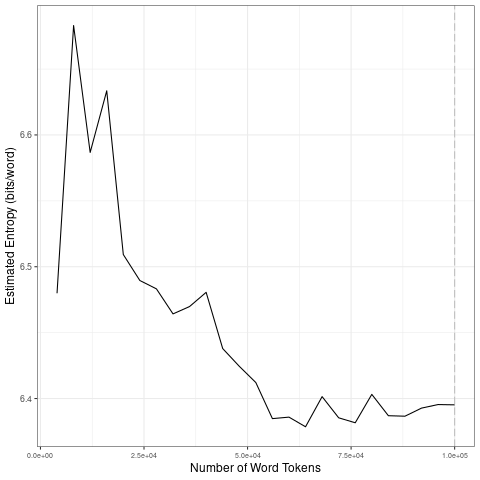

The table this chart was drawn from, first rows:
file, entropy.Corpus.Size, entropy.Entropy, sd.Corpus.Size, sd.SD
data/2021_by_fr/2021-06-26_tokens_1-gram…, 4000, 6.48, 20000, 0.08447
data/2021_by_fr/2021-06-26_tokens_1-gram…, 8000, 6.683, 40000, 0.01028
data/2021_by_fr/2021-06-26_tokens_1-gram…, 12000, 6.587, 60000, 0.02349
data/2021_by_fr/2021-06-26_tokens_1-gram…, 16000, 6.633, 80000, 0.01148
data/2021_by_fr/2021-06-26_tokens_1-gram…, 20000, 6.509, 1e+05, 0.004338
data/2021_by_fr/2021-06-26_tokens_1-gram…, 24000, 6.49, 20000, 0.08447
data/2021_by_fr/2021-06-26_tokens_1-gram…, 28000, 6.483, 40000, 0.01028
data/2021_by_fr/2021-06-26_tokens_1-gram…, 32000, 6.464, 60000, 0.02349
data/2021_by_fr/2021-06-26_tokens_1-gram…, 36000, 6.47, 80000, 0.01148
data/2021_by_fr/2021-06-26_tokens_1-gram…, 40000, 6.481, 1e+05, 0.004338
data/2021_by_fr/2021-06-26_tokens_1-gram…, 44000, 6.438, 20000, 0.08447
data/2021_by_fr/2021-06-26_tokens_1-gram…, 48000, 6.424, 40000, 0.01028
data/2021_by_fr/2021-06-26_tokens_1-gram…, 52000, 6.412, 60000, 0.02349
data/2021_by_fr/2021-06-26_tokens_1-gram…, 56000, 6.385, 80000, 0.01148
data/2021_by_fr/2021-06-26_tokens_1-gram…, 60000, 6.386, 1e+05, 0.004338
data/2021_by_fr/2021-06-26_tokens_1-gram…, 64000, 6.379, 20000, 0.08447
data/2021_by_fr/2021-06-26_tokens_1-gram…, 68000, 6.401, 40000, 0.01028
data/2021_by_fr/2021-06-26_tokens_1-gram…, 72000, 6.385, 60000, 0.02349
data/2021_by_fr/2021-06-26_tokens_1-gram…, 76000, 6.382, 80000, 0.01148
data/2021_by_fr/2021-06-26_tokens_1-gram…, 80000, 6.403, 1e+05, 0.004338
data/2021_by_fr/2021-06-26_tokens_1-gram…, 84000, 6.387, 20000, 0.08447
data/2021_by_fr/2021-06-26_tokens_1-gram…, 88000, 6.387, 40000, 0.01028
data/2021_by_fr/2021-06-26_tokens_1-gram…, 92000, 6.393, 60000, 0.02349
data/2021_by_fr/2021-06-26_tokens_1-gram…, 96000, 6.395, 80000, 0.01148
data/2021_by_fr/2021-06-26_tokens_1-gram…, 1e+05, 6.395, 1e+05, 0.004338
